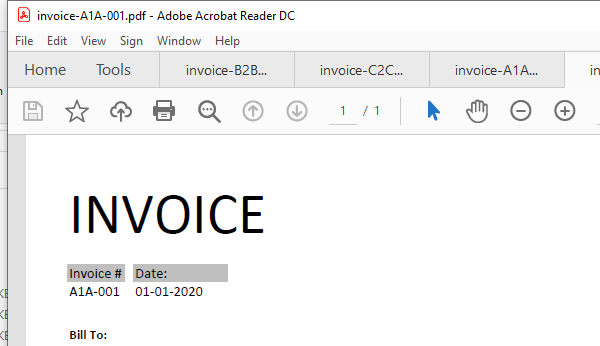
Workflow: Main

Step 1: Attach Window 'AcroRd32.exe invoice-A1...' on the element (acrord32.exe)
